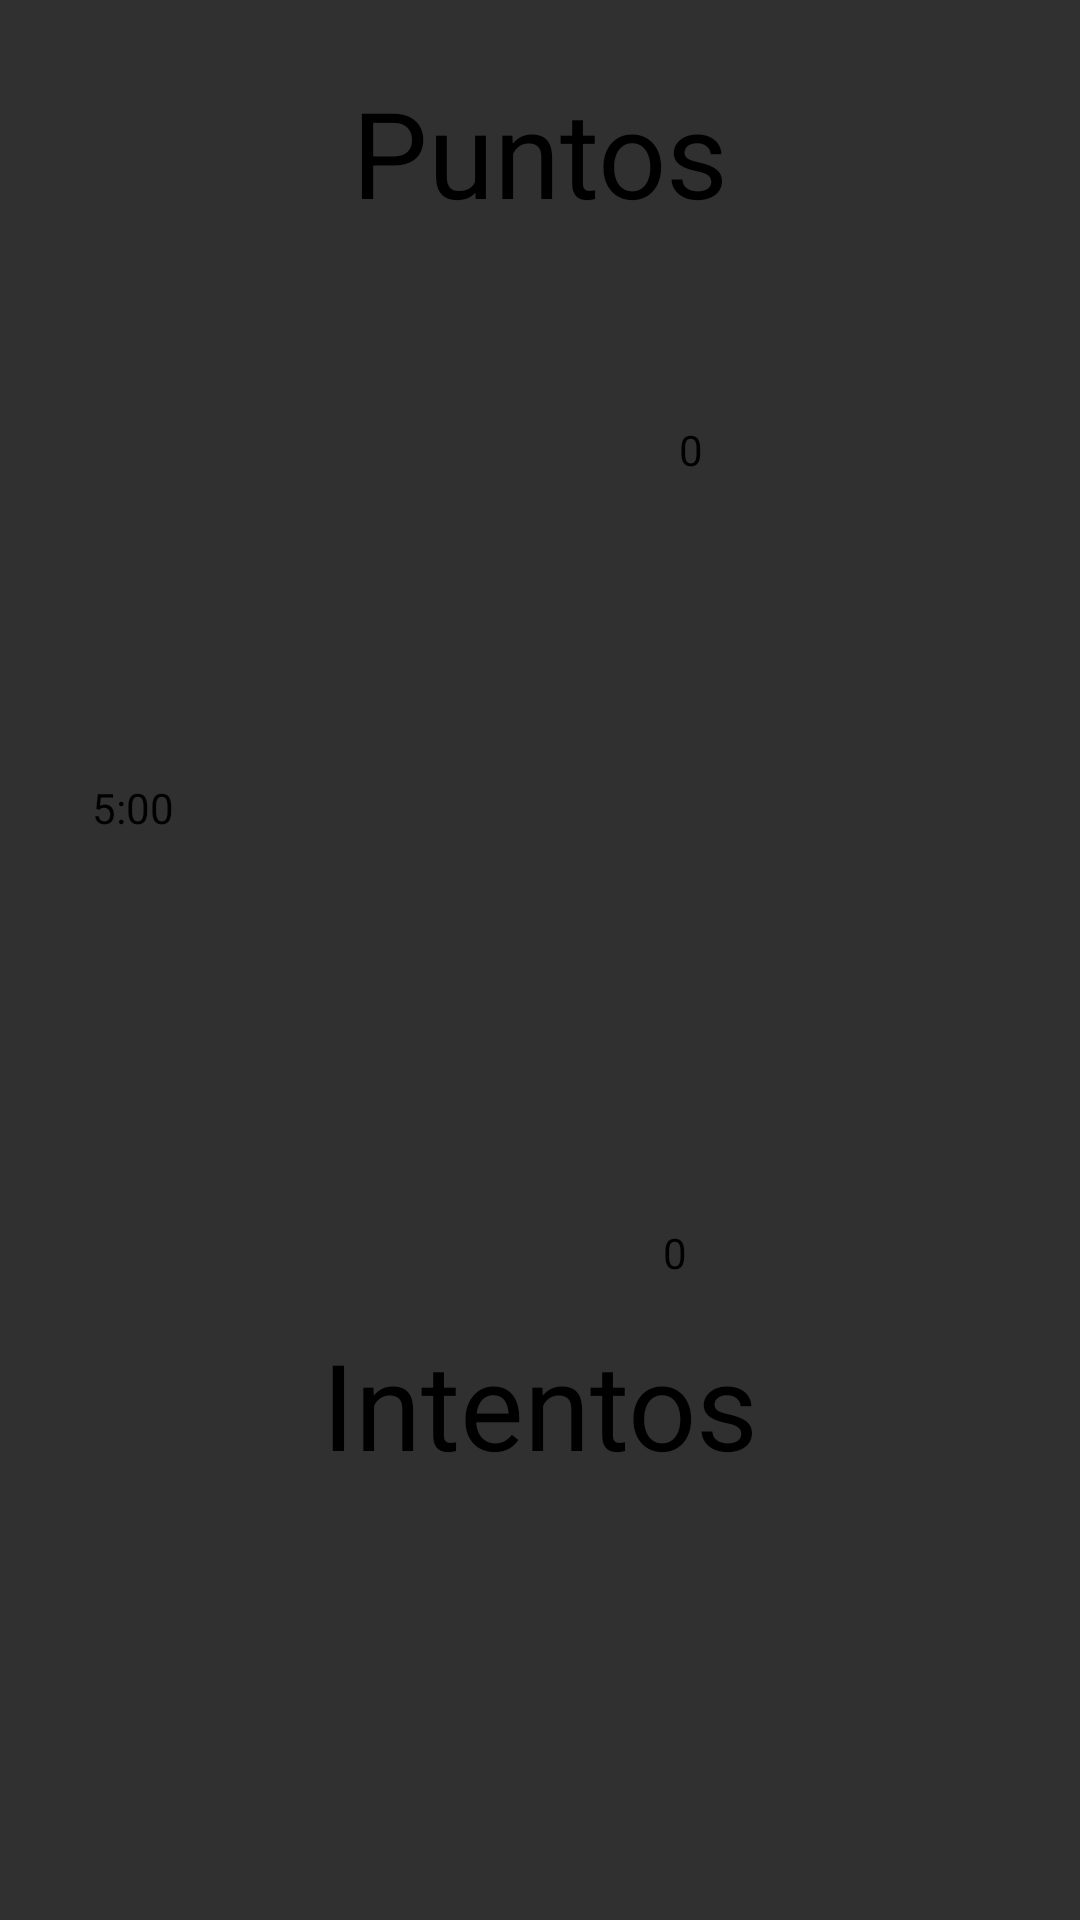

This screen was rendered from an Android layout file. Write that file and the resources it references.
<!-- AndroidManifest.xml: application theme AppTheme -->
<!-- res/layout/fragment_score.xml -->
<?xml version="1.0" encoding="utf-8"?>
<android.support.constraint.ConstraintLayout xmlns:android="http://schemas.android.com/apk/res/android"
    xmlns:app="http://schemas.android.com/apk/res-auto"
    xmlns:tools="http://schemas.android.com/tools"
    android:layout_width="match_parent"

    android:layout_height="120dp"
    android:padding="16dp"
    tools:context=".Blitz.ScoreFragment"
    tools:layout_editor_absoluteY="25dp">

    

    <TextView
        android:id="@+id/txtpuntos"
        android:layout_width="17dp"
        android:layout_height="21dp"
        android:layout_alignTop="@+id/txtscore"
        android:layout_centerHorizontal="true"
        android:layout_marginStart="8dp"
        android:layout_marginLeft="8dp"
        android:layout_marginTop="8dp"
        android:layout_marginEnd="8dp"
        android:layout_marginRight="8dp"
        android:layout_marginBottom="8dp"
        android:layout_weight="1"
        android:text="0"
        android:textColor="@color/black"
        app:layout_constraintBottom_toBottomOf="parent"
        app:layout_constraintEnd_toEndOf="parent"
        app:layout_constraintHorizontal_bias="0.686"
        app:layout_constraintStart_toStartOf="parent"
        app:layout_constraintTop_toTopOf="parent"
        app:layout_constraintVertical_bias="0.204" />

    <TextView
        android:id="@+id/txtscore"
        android:layout_width="wrap_content"
        android:layout_height="wrap_content"
        android:layout_alignParentStart="true"
        android:layout_alignParentLeft="true"
        android:layout_alignParentBottom="true"
        android:layout_marginStart="8dp"
        android:layout_marginLeft="8dp"
        android:layout_marginTop="8dp"
        android:layout_marginEnd="8dp"
        android:layout_marginRight="8dp"
        android:layout_marginBottom="8dp"
        android:text="Puntos"
        android:textColor="@color/black"
        android:textSize="40sp"
        app:layout_constraintBottom_toBottomOf="parent"
        app:layout_constraintEnd_toEndOf="parent"
        app:layout_constraintStart_toStartOf="parent"
        app:layout_constraintTop_toTopOf="parent"
        app:layout_constraintVertical_bias="0.0" />

    <TextView
        android:id="@+id/txtfail"
        android:layout_width="wrap_content"
        android:layout_height="wrap_content"
        android:layout_marginStart="8dp"
        android:layout_marginLeft="8dp"
        android:layout_marginTop="8dp"
        android:layout_marginEnd="8dp"
        android:layout_marginRight="8dp"
        android:layout_marginBottom="8dp"
        android:text="Intentos"
        android:textColor="@color/black"
        android:textSize="40sp"
        app:layout_constraintBottom_toBottomOf="parent"
        app:layout_constraintEnd_toEndOf="parent"
        app:layout_constraintStart_toStartOf="parent"
        app:layout_constraintTop_toTopOf="parent"
        app:layout_constraintVertical_bias="0.775" />

    <TextView
        android:id="@+id/badscore"
        android:layout_width="29dp"
        android:layout_height="19dp"

        android:layout_marginStart="8dp"
        android:layout_marginLeft="8dp"
        android:layout_marginTop="8dp"
        android:layout_marginEnd="8dp"
        android:layout_marginRight="8dp"
        android:layout_marginBottom="8dp"
        android:text="0"
        android:textColor="@color/black"
        app:layout_constraintBottom_toBottomOf="parent"
        app:layout_constraintEnd_toEndOf="parent"
        app:layout_constraintHorizontal_bias="0.696"
        app:layout_constraintStart_toStartOf="parent"
        app:layout_constraintTop_toTopOf="parent"
        app:layout_constraintVertical_bias="0.67" />

    <TextView
        android:id="@+id/timer"
        android:layout_width="wrap_content"
        android:layout_height="wrap_content"
        android:layout_marginStart="8dp"
        android:layout_marginLeft="8dp"
        android:layout_marginTop="8dp"
        android:layout_marginEnd="8dp"
        android:layout_marginRight="8dp"
        android:layout_marginBottom="8dp"
        android:text="5:00"
        android:textColor="@color/black"
        app:layout_constraintBottom_toBottomOf="parent"
        app:layout_constraintEnd_toEndOf="parent"
        app:layout_constraintHorizontal_bias="0.023"
        app:layout_constraintStart_toStartOf="parent"
        app:layout_constraintTop_toTopOf="parent"
        app:layout_constraintVertical_bias="0.411" />

</android.support.constraint.ConstraintLayout>
<!-- resources referenced by this layout -->
<resources>
  <color name="black">#000000</color>
  <style name="AppTheme" parent="Theme.AppCompat.NoActionBar">
          
          <item name="colorPrimary">@color/colorPrimary</item>
          <item name="colorPrimaryDark">@color/colorPrimaryDark</item>
          <item name="colorAccent">@color/colorAccent</item>
      </style>
  <color name="colorPrimary">#3F51B5</color>
  <color name="colorPrimaryDark">#303F9F</color>
  <color name="colorAccent">#FF4081</color>
</resources>
